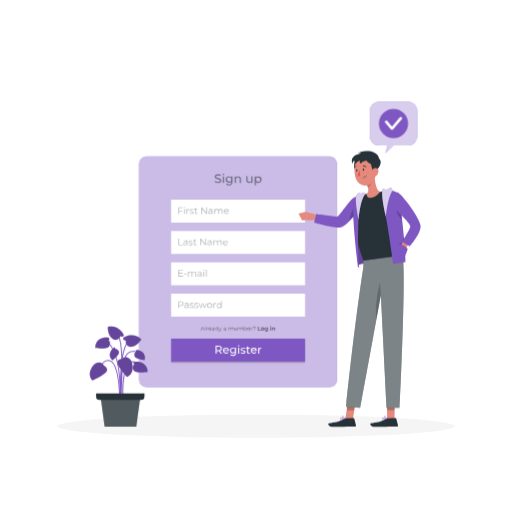
t = 0.00 s
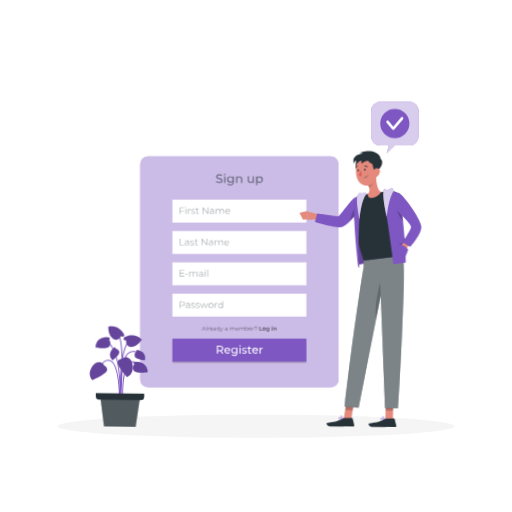
t = 0.26 s
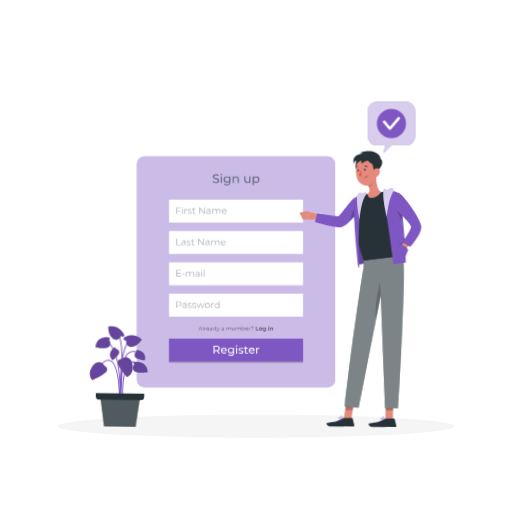
t = 0.49 s
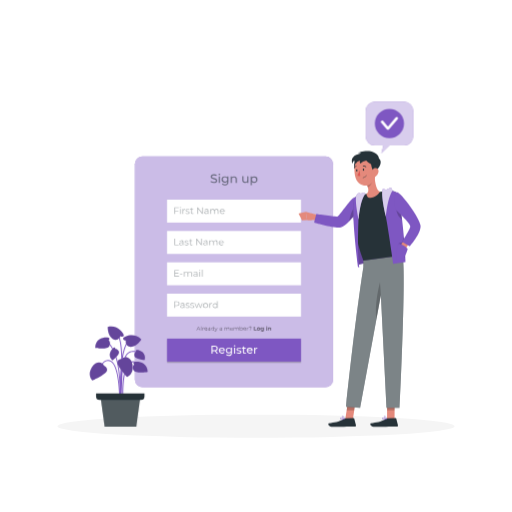
t = 0.75 s
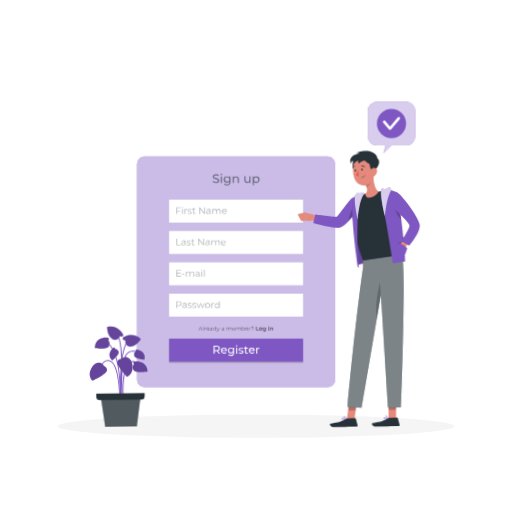
t = 1.01 s
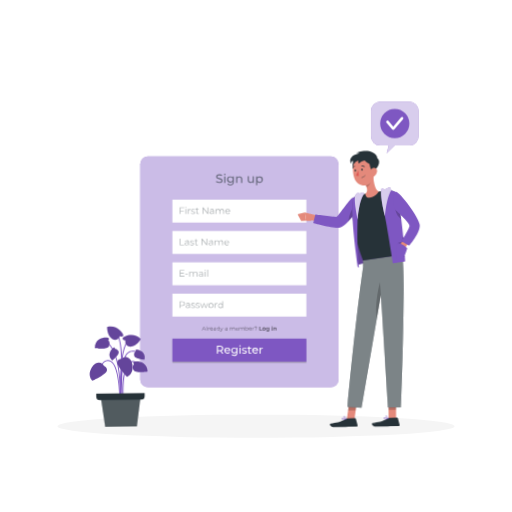
t = 1.24 s

The animated SVG that drew these frames (rendered in a browser with its animation timeline set to each time). Animation: 2 CSS @keyframes rules; one cycle of 1.50 s, repeats indefinitely.

<svg class="animated" id="freepik_stories-sign-up" xmlns="http://www.w3.org/2000/svg" viewBox="0 0 500 500" version="1.1" xmlns:xlink="http://www.w3.org/1999/xlink" xmlns:svgjs="http://svgjs.com/svgjs"><style>svg#freepik_stories-sign-up:not(.animated) .animable {opacity: 0;}svg#freepik_stories-sign-up.animated #freepik--Tab--inject-1 {animation: 1.5s Infinite  linear shake;animation-delay: 0s;}svg#freepik_stories-sign-up.animated #freepik--Plant--inject-1 {animation: 1.5s Infinite  linear wind;animation-delay: 0s;}svg#freepik_stories-sign-up.animated #freepik--speech-bubble--inject-1 {animation: 1.5s Infinite  linear shake;animation-delay: 0s;}svg#freepik_stories-sign-up.animated #freepik--Character--inject-1 {animation: 1.5s Infinite  linear wind;animation-delay: 0s;}            @keyframes shake {                10%, 90% {                    transform: translate3d(-1px, 0, 0);                  }                  20%, 80% {                    transform: translate3d(2px, 0, 0);                  }                  30%, 50%, 70% {                    transform: translate3d(-4px, 0, 0);                  }                  40%, 60% {                    transform: translate3d(4px, 0, 0);                  }            }                    @keyframes wind {                0% {                    transform: rotate( 0deg );                }                25% {                    transform: rotate( 1deg );                }                75% {                    transform: rotate( -1deg );                }            }        .animator-hidden { display: none; }</style><g id="freepik--background-complete--inject-1" class="animable animator-hidden" style="transform-origin: 250px 228.23px;"><rect y="382.4" width="500" height="0.25" style="fill: rgb(235, 235, 235); transform-origin: 250px 382.525px;" id="el3l8ku0sjng2" class="animable"></rect><rect x="416.78" y="398.49" width="33.12" height="0.25" style="fill: rgb(235, 235, 235); transform-origin: 433.34px 398.615px;" id="elizfh51y01l" class="animable"></rect><rect x="322.53" y="401.21" width="8.69" height="0.25" style="fill: rgb(235, 235, 235); transform-origin: 326.875px 401.335px;" id="el9sk243j4z6u" class="animable"></rect><rect x="396.59" y="389.21" width="19.19" height="0.25" style="fill: rgb(235, 235, 235); transform-origin: 406.185px 389.335px;" id="elxo2lcrlkvtj" class="animable"></rect><rect x="52.46" y="390.89" width="43.19" height="0.25" style="fill: rgb(235, 235, 235); transform-origin: 74.055px 391.015px;" id="elfat3abc02fi" class="animable"></rect><rect x="104.56" y="390.89" width="6.33" height="0.25" style="fill: rgb(235, 235, 235); transform-origin: 107.725px 391.015px;" id="el4j9pzfxkdy5" class="animable"></rect><rect x="131.47" y="395.11" width="93.68" height="0.25" style="fill: rgb(235, 235, 235); transform-origin: 178.31px 395.235px;" id="el04t4w11gk9mf" class="animable"></rect><path d="M237,337.8H43.91a5.71,5.71,0,0,1-5.7-5.71V60.66A5.71,5.71,0,0,1,43.91,55H237a5.71,5.71,0,0,1,5.71,5.71V332.09A5.71,5.71,0,0,1,237,337.8ZM43.91,55.2a5.46,5.46,0,0,0-5.45,5.46V332.09a5.46,5.46,0,0,0,5.45,5.46H237a5.47,5.47,0,0,0,5.46-5.46V60.66A5.47,5.47,0,0,0,237,55.2Z" style="fill: rgb(235, 235, 235); transform-origin: 140.46px 196.4px;" id="elq1u5dtm0ppf" class="animable"></path><path d="M453.31,337.8H260.21a5.72,5.72,0,0,1-5.71-5.71V60.66A5.72,5.72,0,0,1,260.21,55h193.1A5.71,5.71,0,0,1,459,60.66V332.09A5.71,5.71,0,0,1,453.31,337.8ZM260.21,55.2a5.47,5.47,0,0,0-5.46,5.46V332.09a5.47,5.47,0,0,0,5.46,5.46h193.1a5.47,5.47,0,0,0,5.46-5.46V60.66a5.47,5.47,0,0,0-5.46-5.46Z" style="fill: rgb(235, 235, 235); transform-origin: 356.75px 196.4px;" id="ela7ydmzmd29v" class="animable"></path><rect x="100.36" y="173.88" width="141.98" height="208.17" style="fill: rgb(240, 240, 240); transform-origin: 171.35px 277.965px;" id="el5bhya96n9tk" class="animable"></rect><rect x="105.37" y="180.43" width="131.95" height="38.45" style="fill: rgb(224, 224, 224); transform-origin: 171.345px 199.655px;" id="elsq1ptmf5d2e" class="animable"></rect><rect x="105.37" y="186.65" width="7.5" height="32.22" style="fill: rgb(235, 235, 235); transform-origin: 109.12px 202.76px;" id="el0adnk0aaj8la" class="animable"></rect><rect x="141.62" y="186.65" width="7.5" height="32.22" style="fill: rgb(235, 235, 235); transform-origin: 145.37px 202.76px;" id="elzgjmsvdl5c" class="animable"></rect><g id="elwrwbwpm2i9d"><rect x="185.55" y="186.25" width="7.5" height="32.22" style="fill: rgb(235, 235, 235); transform-origin: 189.3px 202.36px; transform: rotate(-9.78deg);" class="animable"></rect></g><rect x="114.66" y="190.9" width="7.5" height="27.98" style="fill: rgb(235, 235, 235); transform-origin: 118.41px 204.89px;" id="elrblrj48xx0b" class="animable"></rect><rect x="131.89" y="190.9" width="7.5" height="27.98" style="fill: rgb(235, 235, 235); transform-origin: 135.64px 204.89px;" id="eleebvx235ri" class="animable"></rect><rect x="175.38" y="190.9" width="7.5" height="27.98" style="fill: rgb(235, 235, 235); transform-origin: 179.13px 204.89px;" id="el3d5ofugkhtc" class="animable"></rect><g id="elbgrfdchj5q"><rect x="154.59" y="190.42" width="7.5" height="27.98" style="fill: rgb(235, 235, 235); transform-origin: 158.34px 204.41px; transform: rotate(-12.53deg);" class="animable"></rect></g><rect x="124.89" y="185.05" width="3.75" height="33.82" style="fill: rgb(235, 235, 235); transform-origin: 126.765px 201.96px;" id="elt7p67fe7w1" class="animable"></rect><rect x="169.47" y="185.05" width="3.75" height="33.82" style="fill: rgb(235, 235, 235); transform-origin: 171.345px 201.96px;" id="eldpwacccnay9" class="animable"></rect><g id="elo4ti6ks18k"><rect x="105.37" y="224.96" width="131.95" height="38.45" style="fill: rgb(224, 224, 224); transform-origin: 171.345px 244.185px; transform: rotate(180deg);" class="animable"></rect></g><g id="elhfyw9gozff7"><rect x="229.83" y="231.19" width="7.5" height="32.22" style="fill: rgb(235, 235, 235); transform-origin: 233.58px 247.3px; transform: rotate(180deg);" class="animable"></rect></g><g id="eljg3xfxsi0fj"><rect x="193.58" y="231.19" width="7.5" height="32.22" style="fill: rgb(235, 235, 235); transform-origin: 197.33px 247.3px; transform: rotate(180deg);" class="animable"></rect></g><g id="el650mua2fo7c"><rect x="149.65" y="230.79" width="7.5" height="32.22" style="fill: rgb(235, 235, 235); transform-origin: 153.4px 246.9px; transform: rotate(-170.22deg);" class="animable"></rect></g><g id="elua8fpw5y88"><rect x="220.54" y="235.43" width="7.5" height="27.98" style="fill: rgb(235, 235, 235); transform-origin: 224.29px 249.42px; transform: rotate(180deg);" class="animable"></rect></g><g id="elr8pkzaoj39i"><rect x="203.31" y="235.43" width="7.5" height="27.98" style="fill: rgb(235, 235, 235); transform-origin: 207.06px 249.42px; transform: rotate(180deg);" class="animable"></rect></g><g id="elq8ngrbui8r"><rect x="159.82" y="235.43" width="7.5" height="27.98" style="fill: rgb(235, 235, 235); transform-origin: 163.57px 249.42px; transform: rotate(180deg);" class="animable"></rect></g><g id="elqeqqofb4s2e"><rect x="180.61" y="234.95" width="7.5" height="27.98" style="fill: rgb(235, 235, 235); transform-origin: 184.36px 248.94px; transform: rotate(-167.47deg);" class="animable"></rect></g><g id="el9ks9mwvsse5"><rect x="214.06" y="229.59" width="3.75" height="33.82" style="fill: rgb(235, 235, 235); transform-origin: 215.935px 246.5px; transform: rotate(180deg);" class="animable"></rect></g><g id="el9r2l4878ov9"><rect x="169.47" y="229.59" width="3.75" height="33.82" style="fill: rgb(235, 235, 235); transform-origin: 171.345px 246.5px; transform: rotate(180deg);" class="animable"></rect></g><rect x="105.37" y="231.19" width="7.5" height="32.22" style="fill: rgb(235, 235, 235); transform-origin: 109.12px 247.3px;" id="elm1mnskro0ia" class="animable"></rect><rect x="114.66" y="235.43" width="7.5" height="27.98" style="fill: rgb(235, 235, 235); transform-origin: 118.41px 249.42px;" id="elb2bmcvtbnm" class="animable"></rect><rect x="131.89" y="235.43" width="7.5" height="27.98" style="fill: rgb(235, 235, 235); transform-origin: 135.64px 249.42px;" id="eld8dng2yuiv7" class="animable"></rect><rect x="124.89" y="229.59" width="3.75" height="33.82" style="fill: rgb(235, 235, 235); transform-origin: 126.765px 246.5px;" id="elddo54teiunr" class="animable"></rect><rect x="105.37" y="269.5" width="131.95" height="38.45" style="fill: rgb(224, 224, 224); transform-origin: 171.345px 288.725px;" id="el24wbtc7hazp" class="animable"></rect><rect x="181.11" y="275.72" width="7.5" height="32.22" style="fill: rgb(235, 235, 235); transform-origin: 184.86px 291.83px;" id="eljn8fr808uq" class="animable"></rect><g id="elrj76bikk2up"><rect x="225.04" y="275.32" width="7.5" height="32.22" style="fill: rgb(235, 235, 235); transform-origin: 228.79px 291.43px; transform: rotate(-9.78deg);" class="animable"></rect></g><rect x="154.15" y="279.97" width="7.5" height="27.98" style="fill: rgb(235, 235, 235); transform-origin: 157.9px 293.96px;" id="elpvjan21vgo" class="animable"></rect><rect x="171.38" y="279.97" width="7.5" height="27.98" style="fill: rgb(235, 235, 235); transform-origin: 175.13px 293.96px;" id="el98bq7rix4gj" class="animable"></rect><rect x="214.87" y="279.97" width="7.5" height="27.98" style="fill: rgb(235, 235, 235); transform-origin: 218.62px 293.96px;" id="elu2l9vzrk14f" class="animable"></rect><g id="el7pc448mlhui"><rect x="194.08" y="279.49" width="7.5" height="27.98" style="fill: rgb(235, 235, 235); transform-origin: 197.83px 293.48px; transform: rotate(-12.53deg);" class="animable"></rect></g><rect x="164.38" y="274.12" width="3.75" height="33.82" style="fill: rgb(235, 235, 235); transform-origin: 166.255px 291.03px;" id="elokqrprho7d" class="animable"></rect><rect x="208.96" y="274.12" width="3.75" height="33.82" style="fill: rgb(235, 235, 235); transform-origin: 210.835px 291.03px;" id="elsuhe1ojg4i" class="animable"></rect><g id="elssw4e3px998"><rect x="138.81" y="275.32" width="7.5" height="32.22" style="fill: rgb(235, 235, 235); transform-origin: 142.56px 291.43px; transform: rotate(-9.78deg);" class="animable"></rect></g><rect x="128.63" y="279.97" width="7.5" height="27.98" style="fill: rgb(235, 235, 235); transform-origin: 132.38px 293.96px;" id="elz119ooe89l" class="animable"></rect><g id="elx9orsbksidm"><rect x="107.84" y="279.49" width="7.5" height="27.98" style="fill: rgb(235, 235, 235); transform-origin: 111.59px 293.48px; transform: rotate(-12.53deg);" class="animable"></rect></g><rect x="122.73" y="274.12" width="3.75" height="33.82" style="fill: rgb(235, 235, 235); transform-origin: 124.605px 291.03px;" id="el27vuq4jkuii" class="animable"></rect><g id="elvnjhaumuz18"><rect x="75.86" y="173.88" width="24.5" height="208.71" style="fill: rgb(224, 224, 224); transform-origin: 88.11px 278.235px; transform: rotate(180deg);" class="animable"></rect></g><path d="M325.44,377.14H304.63L315.57,288a7.94,7.94,0,0,1,7.67-6.83H414l-13.31,95.93Z" style="fill: rgb(245, 245, 245); transform-origin: 359.315px 329.155px;" id="el1i1k6b0mypvi" class="animable"></path><path d="M391.44,377.14h20.81L423.2,288a5.92,5.92,0,0,0-6-6.83h-7.15a8,8,0,0,0-7.67,6.83Z" style="fill: rgb(240, 240, 240); transform-origin: 407.355px 329.154px;" id="el4miiyhkgw5q" class="animable"></path><path d="M383.78,377l3.77-43.1a4.1,4.1,0,0,1,3.57-3.72l1.55-.2a5.49,5.49,0,0,0,4.79-5l.69-7.86a5.51,5.51,0,0,0-5.49-6h34.78a5.51,5.51,0,0,1,5.49,6l-.69,7.86a5.49,5.49,0,0,1-4.79,5l-1.55.2a4.11,4.11,0,0,0-3.57,3.72L418.56,377a6.09,6.09,0,0,1-6.06,5.55H377.72A6.09,6.09,0,0,0,383.78,377Z" style="fill: rgb(230, 230, 230); transform-origin: 405.336px 346.835px;" id="el5di9gqfnsvs" class="animable"></path><path d="M288.06,323.15a13.1,13.1,0,0,0-13.05-12h30.28a13.1,13.1,0,0,1,13,12l3,34.16H291.05Z" style="fill: rgb(230, 230, 230); transform-origin: 298.15px 334.23px;" id="el223eighheym" class="animable"></path><path d="M261.56,311.19H275a13.1,13.1,0,0,1,13.05,12l3,34.16h72.12l3-34.16a13.09,13.09,0,0,1,13-12h13.45a5.51,5.51,0,0,1,5.49,6l-.69,7.86a5.49,5.49,0,0,1-4.79,5l-1.55.2a4.1,4.1,0,0,0-3.57,3.72L383.78,377a6.09,6.09,0,0,1-6.06,5.55H276.5a6.09,6.09,0,0,1-6.06-5.55l-3.77-43.1a4.12,4.12,0,0,0-3.57-3.72l-1.55-.2a5.51,5.51,0,0,1-4.8-5l-.68-7.86A5.51,5.51,0,0,1,261.56,311.19Z" style="fill: rgb(240, 240, 240); transform-origin: 327.093px 346.87px;" id="elx71761cb47" class="animable"></path><path d="M102.16,163.48s-1.11-7.31,4.22-12,4.86-7.47,3.33-7.83-2.92,4.32-5.26,5.61c0,0-.08-6.68,2.3-9.13s3.63-8.8,1.36-8.91-2.49,3.76-3,6.51-3,6.61-3,6.61-.49-6-2-8.43,2.56-8.08,1-10.53-4.39,2.22-4.16,7.49,3.75,10.89,2.93,16.39c0,0-1.55-3.87-2.94-4.22s-2.8-2.9-3.73-3.85-2.11,2.33,0,5.37,7.49,11.19,6.67,17.77Z" style="fill: rgb(230, 230, 230); transform-origin: 101.383px 144.52px;" id="elomm6upfl72" class="animable"></path><path d="M105.34,160.15l1.75,10.95a5.57,5.57,0,0,1-5.5,6.44H99.73a5.57,5.57,0,0,1-5.5-6.44L96,160.15Z" style="fill: rgb(230, 230, 230); transform-origin: 100.66px 168.845px;" id="elfun4yqlatet" class="animable"></path><g id="elzwa3dzmxwq"><rect x="210.06" y="152.04" width="5.43" height="23.35" style="fill: rgb(235, 235, 235); transform-origin: 212.775px 163.715px; transform: rotate(180deg);" class="animable"></rect></g><g id="elqc5wlkwvw3d"><rect x="183.79" y="152.04" width="5.43" height="23.35" style="fill: rgb(235, 235, 235); transform-origin: 186.505px 163.715px; transform: rotate(180deg);" class="animable"></rect></g><g id="elrpe0m2nt9d"><rect x="151.95" y="151.75" width="5.43" height="23.35" style="fill: rgb(235, 235, 235); transform-origin: 154.665px 163.425px; transform: rotate(-170.22deg);" class="animable"></rect></g><g id="elwcx0b77nnb"><rect x="203.33" y="155.12" width="5.43" height="20.27" style="fill: rgb(235, 235, 235); transform-origin: 206.045px 165.255px; transform: rotate(180deg);" class="animable"></rect></g><g id="elcu7f43hc1yl"><rect x="190.84" y="155.12" width="5.43" height="20.27" style="fill: rgb(235, 235, 235); transform-origin: 193.555px 165.255px; transform: rotate(180deg);" class="animable"></rect></g><g id="el2y1zcto2juk"><rect x="159.33" y="155.12" width="5.43" height="20.27" style="fill: rgb(235, 235, 235); transform-origin: 162.045px 165.255px; transform: rotate(180deg);" class="animable"></rect></g><g id="elb9hz5kew2z8"><rect x="174.39" y="154.77" width="5.43" height="20.27" style="fill: rgb(235, 235, 235); transform-origin: 177.105px 164.905px; transform: rotate(-167.47deg);" class="animable"></rect></g><g id="elaqb6orrwfj"><rect x="198.63" y="150.88" width="2.72" height="24.51" style="fill: rgb(235, 235, 235); transform-origin: 199.99px 163.135px; transform: rotate(180deg);" class="animable"></rect></g><g id="eln1ye4a8nw1c"><rect x="166.32" y="150.88" width="2.72" height="24.51" style="fill: rgb(235, 235, 235); transform-origin: 167.68px 163.135px; transform: rotate(180deg);" class="animable"></rect></g><rect x="120.48" y="156.86" width="26.47" height="18.27" style="fill: rgb(235, 235, 235); transform-origin: 133.715px 165.995px;" id="el5rml90df22l" class="animable"></rect><rect x="215.56" y="164.34" width="22.17" height="13.64" style="fill: rgb(235, 235, 235); transform-origin: 226.645px 171.16px;" id="elridbb4gkgqi" class="animable"></rect><rect x="221.46" y="152.35" width="11.09" height="13.64" style="fill: rgb(235, 235, 235); transform-origin: 227.005px 159.17px;" id="elrnkc2xhvr7f" class="animable"></rect><rect x="391.44" y="134.3" width="26.37" height="109.88" style="fill: rgb(224, 224, 224); transform-origin: 404.625px 189.24px;" id="elmj4pdsxd4x" class="animable"></rect><g id="elncs5jowgu88"><rect x="316.37" y="134.3" width="98.62" height="110.17" style="fill: rgb(224, 224, 224); transform-origin: 365.68px 189.385px; transform: rotate(180deg);" class="animable"></rect></g><g id="el9gywgixr5pb"><rect x="313.19" y="134.3" width="102.32" height="110.17" style="fill: rgb(240, 240, 240); transform-origin: 364.35px 189.385px; transform: rotate(180deg);" class="animable"></rect></g><g id="el8jdj9qk1qqi"><rect x="317.56" y="137.82" width="93.74" height="101.6" style="fill: rgb(255, 255, 255); transform-origin: 364.43px 188.62px; transform: rotate(180deg);" class="animable"></rect></g><g id="el271z8t6q4w8"><rect x="317.56" y="137.82" width="1.74" height="101.6" style="fill: rgb(224, 224, 224); transform-origin: 318.43px 188.62px; transform: rotate(180deg);" class="animable"></rect></g><g id="elqa0t4vva3"><rect x="363.9" y="165.98" width="2.74" height="92.54" style="fill: rgb(224, 224, 224); transform-origin: 365.27px 212.25px; transform: rotate(-90deg);" class="animable"></rect></g><g id="eljsdi56w43o9"><rect x="317.56" y="206.28" width="95.21" height="4.6" style="fill: rgb(240, 240, 240); transform-origin: 365.165px 208.58px; transform: rotate(180deg);" class="animable"></rect></g></g><g id="freepik--Shadow--inject-1" class="animable" style="transform-origin: 250px 416.24px;"><ellipse id="freepik--path--inject-1" cx="250" cy="416.24" rx="193.89" ry="11.32" style="fill: rgb(245, 245, 245); transform-origin: 250px 416.24px;" class="animable"></ellipse></g><g id="freepik--Tab--inject-1" class="animable" style="transform-origin: 232.495px 265.47px;"><rect x="135.72" y="152.82" width="193.55" height="225.3" rx="7.32" style="fill: rgb(126, 87, 194); transform-origin: 232.495px 265.47px;" id="elkm9tbvhv3ah" class="animable"></rect><g id="elw2ox8pp0rxf"><rect x="135.72" y="152.82" width="193.55" height="225.3" rx="7.32" style="fill: rgb(255, 255, 255); isolation: isolate; opacity: 0.6; transform-origin: 232.495px 265.47px;" class="animable"></rect></g><rect x="167.08" y="256.15" width="130.84" height="22.4" style="fill: rgb(255, 255, 255); transform-origin: 232.5px 267.35px;" id="el6qloadgzwwo" class="animable"></rect><g id="elo1kowsp7bd"><g style="opacity: 0.4; transform-origin: 188.025px 266.738px;" class="animable"><path d="M178.78,269.53v.59h-4.54V263.7h4.4v.58h-3.72v2.29h3.32v.57h-3.32v2.39Z" style="fill: rgb(38, 50, 56); transform-origin: 176.51px 266.91px;" id="elxzfr0vtr7io" class="animable"></path><path d="M179.69,267.35h2.41v.56h-2.41Z" style="fill: rgb(38, 50, 56); transform-origin: 180.895px 267.63px;" id="elvpud7lkoi2" class="animable"></path><path d="M191.51,267.32v2.8h-.65v-2.74c0-1-.51-1.54-1.38-1.54a1.55,1.55,0,0,0-1.61,1.74v2.54h-.66v-2.74c0-1-.51-1.54-1.39-1.54a1.55,1.55,0,0,0-1.61,1.74v2.54h-.66v-4.83h.63v.88a2,2,0,0,1,1.77-.92,1.72,1.72,0,0,1,1.71,1,2.12,2.12,0,0,1,1.91-1A1.82,1.82,0,0,1,191.51,267.32Z" style="fill: rgb(38, 50, 56); transform-origin: 187.539px 267.682px;" id="elbhapdo27ez5" class="animable"></path><path d="M196.93,267.12v3h-.63v-.76a1.8,1.8,0,0,1-1.66.8c-1.09,0-1.76-.57-1.76-1.4s.48-1.37,1.86-1.37h1.53v-.29c0-.83-.46-1.28-1.36-1.28a2.48,2.48,0,0,0-1.61.57l-.29-.48a3,3,0,0,1,2-.66A1.72,1.72,0,0,1,196.93,267.12Zm-.66,1.55v-.79h-1.51c-.93,0-1.24.36-1.24.86s.45.91,1.22.91A1.53,1.53,0,0,0,196.27,268.67Z" style="fill: rgb(38, 50, 56); transform-origin: 194.909px 267.702px;" id="elb9nrc8bweqq" class="animable"></path><path d="M198.55,263.77a.47.47,0,0,1,.48-.46.46.46,0,0,1,.47.45.47.47,0,0,1-.47.48A.47.47,0,0,1,198.55,263.77Zm.15,1.52h.65v4.83h-.65Z" style="fill: rgb(38, 50, 56); transform-origin: 199.025px 266.715px;" id="elh0vdjnjr4nc" class="animable"></path><path d="M201.16,263.31h.65v6.81h-.65Z" style="fill: rgb(38, 50, 56); transform-origin: 201.485px 266.715px;" id="elbzk7q0jwu0u" class="animable"></path></g></g><rect x="167.08" y="286.75" width="130.84" height="22.4" style="fill: rgb(255, 255, 255); transform-origin: 232.5px 297.95px;" id="el7h1gomehiqs" class="animable"></rect><g id="elsc4xamvn5a8"><g style="opacity: 0.4; transform-origin: 195.355px 297.426px;" class="animable"><path d="M179.26,296.53c0,1.37-1,2.2-2.62,2.2h-1.72v2h-.68v-6.42h2.4C178.27,294.33,179.26,295.16,179.26,296.53Zm-.68,0c0-1-.67-1.61-2-1.61h-1.7v3.21h1.7C177.91,298.13,178.58,297.54,178.58,296.53Z" style="fill: rgb(38, 50, 56); transform-origin: 176.75px 297.52px;" id="elh181vcig4i4" class="animable"></path><path d="M184.19,297.76v3h-.63V300a1.8,1.8,0,0,1-1.66.8c-1.09,0-1.76-.57-1.76-1.41S180.62,298,182,298h1.53v-.3c0-.82-.47-1.27-1.37-1.27a2.44,2.44,0,0,0-1.6.57l-.3-.49a3.08,3.08,0,0,1,2-.65A1.72,1.72,0,0,1,184.19,297.76Zm-.65,1.54v-.79H182c-.93,0-1.23.37-1.23.87s.44.9,1.22.9A1.54,1.54,0,0,0,183.54,299.3Z" style="fill: rgb(38, 50, 56); transform-origin: 182.171px 298.326px;" id="elhnswxjq7zdq" class="animable"></path><path d="M185.29,300.2l.29-.51a3,3,0,0,0,1.72.54c.91,0,1.29-.31,1.29-.79,0-1.26-3.13-.27-3.13-2.17,0-.79.68-1.38,1.91-1.38a3.36,3.36,0,0,1,1.71.45l-.29.52a2.48,2.48,0,0,0-1.42-.41c-.87,0-1.26.34-1.26.8,0,1.3,3.13.32,3.13,2.17,0,.84-.73,1.38-2,1.38A3.2,3.2,0,0,1,185.29,300.2Z" style="fill: rgb(38, 50, 56); transform-origin: 187.265px 298.345px;" id="elp0udxikq6a" class="animable"></path><path d="M189.77,300.2l.3-.51a2.9,2.9,0,0,0,1.71.54c.92,0,1.29-.31,1.29-.79,0-1.26-3.12-.27-3.12-2.17,0-.79.68-1.38,1.9-1.38a3.31,3.31,0,0,1,1.71.45l-.28.52a2.53,2.53,0,0,0-1.43-.41c-.87,0-1.25.34-1.25.8,0,1.3,3.13.32,3.13,2.17,0,.84-.74,1.38-2,1.38A3.25,3.25,0,0,1,189.77,300.2Z" style="fill: rgb(38, 50, 56); transform-origin: 191.75px 298.345px;" id="elxhvdvtjlqmo" class="animable"></path><path d="M201.91,295.93l-1.82,4.82h-.61L198,296.8l-1.52,3.95h-.61L194,295.93h.62l1.52,4.1,1.55-4.1h.56l1.54,4.1,1.53-4.1Z" style="fill: rgb(38, 50, 56); transform-origin: 197.955px 298.34px;" id="elne1e0ymy609" class="animable"></path><path d="M202.27,298.34a2.46,2.46,0,1,1,2.46,2.46A2.38,2.38,0,0,1,202.27,298.34Zm4.25,0a1.8,1.8,0,1,0-1.79,1.88A1.76,1.76,0,0,0,206.52,298.34Z" style="fill: rgb(38, 50, 56); transform-origin: 204.729px 298.341px;" id="el2byhskffztl" class="animable"></path><path d="M210.94,295.89v.63h-.16a1.56,1.56,0,0,0-1.62,1.77v2.46h-.65v-4.82h.62v.94A1.83,1.83,0,0,1,210.94,295.89Z" style="fill: rgb(38, 50, 56); transform-origin: 209.725px 298.315px;" id="el0hwzqavy96vj" class="animable"></path><path d="M216.47,294v6.8h-.62v-.95a2.1,2.1,0,0,1-1.86,1,2.46,2.46,0,0,1,0-4.91,2.09,2.09,0,0,1,1.83,1V294Zm-.64,4.39a1.8,1.8,0,1,0-1.79,1.88A1.76,1.76,0,0,0,215.83,298.34Z" style="fill: rgb(38, 50, 56); transform-origin: 214.078px 297.426px;" id="elbt073cx03yc" class="animable"></path></g></g><g id="el0mfxgxsfp0hb"><rect x="167.08" y="332" width="130.84" height="22.4" style="opacity: 0.2; transform-origin: 232.5px 343.2px;" class="animable"></rect></g><g id="elcl5l78e94f"><g style="opacity: 0.5; transform-origin: 232.319px 321.137px;" class="animable"><path d="M198.9,321.71h-2.14l-.46,1h-.42l1.75-3.83h.4l1.75,3.83h-.42Zm-.15-.33-.92-2.06-.92,2.06Z" id="elfix614qgwpv" class="animable" style="transform-origin: 197.83px 320.795px;"></path><path d="M200.34,318.67h.39v4.06h-.39Z" id="elxglh5vrjsga" class="animable" style="transform-origin: 200.535px 320.7px;"></path><path d="M203.27,319.83v.38h-.1a.93.93,0,0,0-1,1.06v1.47h-.39v-2.88h.38v.56A1.08,1.08,0,0,1,203.27,319.83Z" id="el9xc7oq6eneg" class="animable" style="transform-origin: 202.525px 321.28px;"></path><path d="M206.45,321.41H204a1.06,1.06,0,0,0,1.13,1,1.16,1.16,0,0,0,.89-.37l.21.25a1.52,1.52,0,0,1-2.62-1,1.39,1.39,0,0,1,1.41-1.46,1.37,1.37,0,0,1,1.4,1.46S206.45,321.37,206.45,321.41Zm-2.41-.29h2a1,1,0,0,0-2,0Z" id="elb10hi6a776v" class="animable" style="transform-origin: 205.029px 321.296px;"></path><path d="M209.34,321v1.78H209v-.45a1.06,1.06,0,0,1-1,.48c-.65,0-1-.34-1-.84s.28-.82,1.11-.82H209v-.17c0-.49-.28-.76-.82-.76a1.48,1.48,0,0,0-1,.34l-.17-.29a1.79,1.79,0,0,1,1.17-.39A1,1,0,0,1,209.34,321Zm-.38.92v-.48h-.91c-.56,0-.74.22-.74.52s.27.54.73.54A.94.94,0,0,0,209,321.87Z" id="el6x27az8le66" class="animable" style="transform-origin: 208.175px 321.341px;"></path><path d="M213,318.67v4.06h-.37v-.57a1.23,1.23,0,0,1-1.11.6,1.47,1.47,0,0,1,0-2.93,1.28,1.28,0,0,1,1.1.57v-1.73Zm-.38,2.62a1.07,1.07,0,1,0-1.07,1.12A1.05,1.05,0,0,0,212.66,321.29Z" id="el4ihxloysqxd" class="animable" style="transform-origin: 211.586px 320.716px;"></path><path d="M216.55,319.85l-1.44,3.23c-.24.56-.55.74-1,.74a1,1,0,0,1-.7-.26l.18-.29a.75.75,0,0,0,.53.22c.26,0,.43-.12.6-.49l.12-.27-1.29-2.88H214l1.09,2.45,1.08-2.45Z" id="elc6sxv8y5uh" class="animable" style="transform-origin: 214.98px 321.835px;"></path><path d="M220.71,321v1.78h-.37v-.45a1.06,1.06,0,0,1-1,.48c-.65,0-1-.34-1-.84s.28-.82,1.11-.82h.91v-.17c0-.49-.27-.76-.81-.76a1.48,1.48,0,0,0-1,.34l-.18-.29a1.82,1.82,0,0,1,1.18-.39A1,1,0,0,1,220.71,321Zm-.39.92v-.48h-.9c-.56,0-.74.22-.74.52s.27.54.73.54A.92.92,0,0,0,220.32,321.87Z" id="elhx0z9fxlstj" class="animable" style="transform-origin: 219.53px 321.341px;"></path><path d="M228,321.06v1.67h-.38V321.1c0-.61-.31-.92-.83-.92a.93.93,0,0,0-1,1v1.51h-.38V321.1c0-.61-.31-.92-.84-.92a.93.93,0,0,0-1,1v1.51h-.39v-2.88h.37v.53a1.16,1.16,0,0,1,1.06-.55,1,1,0,0,1,1,.61,1.25,1.25,0,0,1,1.14-.61A1.08,1.08,0,0,1,228,321.06Z" id="el4n7d0injncr" class="animable" style="transform-origin: 225.6px 321.252px;"></path><path d="M231.54,321.41h-2.41a1.08,1.08,0,0,0,1.14,1,1.13,1.13,0,0,0,.88-.37l.22.25a1.45,1.45,0,0,1-1.11.47,1.42,1.42,0,0,1-1.51-1.47,1.4,1.4,0,1,1,2.8,0S231.54,321.37,231.54,321.41Zm-2.41-.29h2.05a1,1,0,0,0-2.05,0Z" id="el1f1yhrs27g" class="animable" style="transform-origin: 230.15px 321.326px;"></path><path d="M237.1,321.06v1.67h-.39V321.1c0-.61-.3-.92-.82-.92a.92.92,0,0,0-1,1v1.51h-.39V321.1c0-.61-.3-.92-.83-.92a.92.92,0,0,0-1,1v1.51h-.39v-2.88h.37v.53a1.15,1.15,0,0,1,1.06-.55,1,1,0,0,1,1,.61,1.25,1.25,0,0,1,1.14-.61A1.08,1.08,0,0,1,237.1,321.06Z" id="elhgml5fcakki" class="animable" style="transform-origin: 234.7px 321.252px;"></path><path d="M241.08,321.29a1.4,1.4,0,0,1-1.43,1.47,1.23,1.23,0,0,1-1.11-.6v.57h-.38v-4.06h.39v1.73a1.27,1.27,0,0,1,1.1-.57A1.39,1.39,0,0,1,241.08,321.29Zm-.39,0a1.07,1.07,0,1,0-1.07,1.12A1.05,1.05,0,0,0,240.69,321.29Z" id="elpuasspipdsm" class="animable" style="transform-origin: 239.621px 320.716px;"></path><path d="M244.39,321.41H242a1.06,1.06,0,0,0,1.13,1A1.13,1.13,0,0,0,244,322l.22.25a1.52,1.52,0,0,1-2.62-1,1.39,1.39,0,0,1,1.41-1.46,1.36,1.36,0,0,1,1.39,1.46Zm-2.41-.29h2a1,1,0,0,0-2,0Z" id="elv1ix4xnaykq" class="animable" style="transform-origin: 243.001px 321.256px;"></path><path d="M246.64,319.83v.38h-.09a.93.93,0,0,0-1,1.06v1.47h-.39v-2.88h.37v.56A1.09,1.09,0,0,1,246.64,319.83Z" id="elnkm9xbtobvr" class="animable" style="transform-origin: 245.9px 321.281px;"></path><path d="M249.16,319.88c0-.4-.32-.67-.88-.67a1.3,1.3,0,0,0-1.05.44l-.29-.22a1.7,1.7,0,0,1,1.37-.57c.77,0,1.26.37,1.26,1,0,.93-1,1-1,1.76h-.41C248.16,320.68,249.16,320.59,249.16,319.88Zm-1.08,2.59a.29.29,0,0,1,.57,0,.29.29,0,1,1-.57,0Z" id="el7ufipsocc96" class="animable" style="transform-origin: 248.255px 320.835px;"></path><path d="M251.87,318.9h.89V322h1.92v.72h-2.81Z" id="el4veebrhleae" class="animable" style="transform-origin: 253.275px 320.81px;"></path><path d="M254.88,321.26a1.62,1.62,0,1,1,1.62,1.52A1.52,1.52,0,0,1,254.88,321.26Zm2.37,0a.75.75,0,1,0-.75.81A.74.74,0,0,0,257.25,321.26Z" id="elwd6z6q9zpzl" class="animable" style="transform-origin: 256.497px 321.162px;"></path><path d="M261.73,319.78v2.46a1.44,1.44,0,0,1-1.65,1.6,2.44,2.44,0,0,1-1.45-.41l.34-.61a1.77,1.77,0,0,0,1,.33c.6,0,.87-.27.87-.8v-.13a1.21,1.21,0,0,1-.93.37,1.43,1.43,0,1,1,0-2.85,1.18,1.18,0,0,1,1,.42v-.38Zm-.84,1.39a.71.71,0,0,0-.77-.73.73.73,0,1,0,0,1.45A.71.71,0,0,0,260.89,321.17Z" id="eljzrorjripo" class="animable" style="transform-origin: 260.051px 321.796px;"></path><path d="M264,318.9a.49.49,0,0,1,.53-.48.48.48,0,0,1,.53.46.53.53,0,0,1-1.06,0Zm.1.88h.85v3h-.85Z" id="elntqq4y7t4w" class="animable" style="transform-origin: 264.53px 320.599px;"></path><path d="M268.74,321v1.69h-.85v-1.55c0-.48-.22-.7-.6-.7s-.71.25-.71.79v1.46h-.85v-3h.82v.35a1.29,1.29,0,0,1,1-.39A1.15,1.15,0,0,1,268.74,321Z" id="el0sucl61pfu4" class="animable" style="transform-origin: 267.244px 321.169px;"></path></g></g><rect x="167.08" y="330.63" width="130.84" height="22.4" style="fill: rgb(126, 87, 194); transform-origin: 232.5px 341.83px;" id="elzlmbn7adode" class="animable"></rect><path d="M215.6,345.31,214,343l-.48,0h-1.9v2.33h-1.1v-7.67h3c2,0,3.19,1,3.19,2.68a2.42,2.42,0,0,1-1.68,2.42l1.82,2.57Zm0-5c0-1.1-.73-1.72-2.14-1.72h-1.86v3.45h1.86C214.84,342.05,215.57,341.41,215.57,340.32Z" style="fill: rgb(255, 255, 255); transform-origin: 213.685px 341.495px;" id="elqeduuure7zl" class="animable"></path><path d="M223.52,342.76h-4.71a2,2,0,0,0,2.1,1.7,2.18,2.18,0,0,0,1.68-.7l.58.68a3.17,3.17,0,0,1-5.42-2,2.85,2.85,0,0,1,2.92-3,2.8,2.8,0,0,1,2.87,3C223.54,342.53,223.53,342.66,223.52,342.76Zm-4.71-.76h3.72a1.87,1.87,0,0,0-3.72,0Z" style="fill: rgb(255, 255, 255); transform-origin: 220.647px 342.412px;" id="elo1u177dh4p" class="animable"></path><path d="M230.56,339.51v5c0,2.05-1.05,3-3,3a4.3,4.3,0,0,1-2.77-.86l.5-.81a3.57,3.57,0,0,0,2.24.75c1.37,0,2-.63,2-1.95v-.46a2.63,2.63,0,0,1-2.09.9,2.81,2.81,0,1,1,0-5.62,2.64,2.64,0,0,1,2.15,1v-.9Zm-1,2.75a2,2,0,1,0-2,1.89A1.86,1.86,0,0,0,229.53,342.26Z" style="fill: rgb(255, 255, 255); transform-origin: 227.595px 343.486px;" id="elbdkgbso3l6e" class="animable"></path><path d="M232.38,337.71a.7.7,0,0,1,.71-.69.69.69,0,1,1,0,1.37A.69.69,0,0,1,232.38,337.71Zm.19,1.8h1.05v5.8h-1.05Z" style="fill: rgb(255, 255, 255); transform-origin: 233.121px 341.162px;" id="elr94tsoy87q8" class="animable"></path><path d="M234.89,344.7l.44-.83a3.72,3.72,0,0,0,2,.6c1,0,1.38-.3,1.38-.79,0-1.3-3.67-.17-3.67-2.49,0-1,.93-1.74,2.42-1.74a4.2,4.2,0,0,1,2.11.53l-.45.83a3,3,0,0,0-1.67-.46c-.92,0-1.37.34-1.37.8,0,1.37,3.68.25,3.68,2.51,0,1-1,1.72-2.51,1.72A4.22,4.22,0,0,1,234.89,344.7Z" style="fill: rgb(255, 255, 255); transform-origin: 237.325px 342.415px;" id="elgpzbppk186h" class="animable"></path><path d="M244.38,345a2,2,0,0,1-1.27.41,1.66,1.66,0,0,1-1.84-1.82v-3.19h-1v-.86h1v-1.27h1v1.27H244v.86h-1.67v3.15a.85.85,0,0,0,.91,1,1.34,1.34,0,0,0,.82-.27Z" style="fill: rgb(255, 255, 255); transform-origin: 242.325px 341.845px;" id="el9eusb0wlrwu" class="animable"></path><path d="M250.68,342.76H246a2,2,0,0,0,2.11,1.7,2.15,2.15,0,0,0,1.67-.7l.58.68a3.16,3.16,0,0,1-5.41-2,2.85,2.85,0,0,1,2.92-3,2.81,2.81,0,0,1,2.87,3A1.82,1.82,0,0,1,250.68,342.76ZM246,342h3.73a1.88,1.88,0,0,0-3.73,0Z" style="fill: rgb(255, 255, 255); transform-origin: 247.846px 342.414px;" id="elyy3hcspjzq" class="animable"></path><path d="M255.29,339.45v1h-.24a1.73,1.73,0,0,0-1.83,2v2.89h-1.05v-5.8h1v1A2.2,2.2,0,0,1,255.29,339.45Z" style="fill: rgb(255, 255, 255); transform-origin: 253.73px 342.39px;" id="elkroxk0rqco" class="animable"></path><g id="el3m6tshmr21d"><g style="opacity: 0.6; transform-origin: 232.487px 175.231px;" class="animable"><path d="M209.59,177.61l.45-.94a4.28,4.28,0,0,0,2.77,1c1.45,0,2.07-.56,2.07-1.29,0-2-5.08-.76-5.08-3.87,0-1.3,1-2.4,3.21-2.4a5,5,0,0,1,2.7.74l-.4,1a4.31,4.31,0,0,0-2.3-.68c-1.43,0-2,.6-2,1.33,0,2,5.09.76,5.09,3.85,0,1.28-1,2.38-3.25,2.38A5,5,0,0,1,209.59,177.61Z" style="fill: rgb(38, 50, 56); transform-origin: 212.845px 174.42px;" id="elcqsolkmyspa" class="animable"></path><path d="M217.44,170.24a.76.76,0,0,1,.78-.75.75.75,0,0,1,.78.73.78.78,0,0,1-1.56,0Zm.2,2h1.16v6.36h-1.16Z" style="fill: rgb(38, 50, 56); transform-origin: 218.22px 174.045px;" id="elh8h8ezj0h9d" class="animable"></path><path d="M227.07,172.21v5.49c0,2.25-1.14,3.27-3.29,3.27a4.74,4.74,0,0,1-3-.95l.55-.89a3.85,3.85,0,0,0,2.45.83c1.5,0,2.18-.7,2.18-2.14v-.5a2.9,2.9,0,0,1-2.29,1,3.08,3.08,0,1,1,0-6.15,2.91,2.91,0,0,1,2.35,1v-1Zm-1.12,3a2.19,2.19,0,1,0-2.19,2.08A2.06,2.06,0,0,0,226,175.22Z" style="fill: rgb(38, 50, 56); transform-origin: 223.742px 176.569px;" id="elxh74msmq1wi" class="animable"></path><path d="M235.31,174.91v3.66h-1.16V175c0-1.25-.62-1.86-1.71-1.86a1.89,1.89,0,0,0-2,2.11v3.28h-1.15v-6.36h1.11v1a2.7,2.7,0,0,1,2.29-1A2.47,2.47,0,0,1,235.31,174.91Z" style="fill: rgb(38, 50, 56); transform-origin: 232.308px 175.367px;" id="elwwun89jpaao" class="animable"></path><path d="M246.6,172.21v6.36h-1.09v-1a2.59,2.59,0,0,1-2.16,1,2.5,2.5,0,0,1-2.74-2.77v-3.66h1.15v3.53c0,1.24.63,1.87,1.72,1.87a1.88,1.88,0,0,0,2-2.11v-3.29Z" style="fill: rgb(38, 50, 56); transform-origin: 243.597px 175.362px;" id="elyz1o6izgieq" class="animable"></path><path d="M255.38,175.39a3.09,3.09,0,0,1-3.21,3.25,2.73,2.73,0,0,1-2.22-1v3.28H248.8v-8.68h1.1v1a2.71,2.71,0,0,1,2.27-1.07A3.08,3.08,0,0,1,255.38,175.39Zm-1.16,0a2.14,2.14,0,1,0-2.15,2.24A2.11,2.11,0,0,0,254.22,175.39Z" style="fill: rgb(38, 50, 56); transform-origin: 252.092px 176.544px;" id="elbnrnmy2upxb" class="animable"></path></g></g><rect x="167.08" y="225.54" width="130.84" height="22.4" style="fill: rgb(255, 255, 255); transform-origin: 232.5px 236.74px;" id="elbpwkpdjqlmd" class="animable"></rect><g id="el0mbmmumuair8"><g style="opacity: 0.4; transform-origin: 198.327px 236.345px;" class="animable"><path d="M174.24,233.09h.68v5.83h3.59v.59h-4.27Z" style="fill: rgb(38, 50, 56); transform-origin: 176.375px 236.3px;" id="eltpu6x0gk2da" class="animable"></path><path d="M183.16,236.52v3h-.62v-.75a1.84,1.84,0,0,1-1.66.8c-1.09,0-1.76-.57-1.76-1.41s.47-1.36,1.86-1.36h1.53v-.29c0-.83-.47-1.28-1.37-1.28a2.44,2.44,0,0,0-1.6.57l-.3-.49a3.11,3.11,0,0,1,2-.65A1.72,1.72,0,0,1,183.16,236.52Zm-.65,1.54v-.79H181c-.94,0-1.24.37-1.24.87s.45.9,1.22.9A1.54,1.54,0,0,0,182.51,238.06Z" style="fill: rgb(38, 50, 56); transform-origin: 181.143px 237.111px;" id="elbubp9uvnj1f" class="animable"></path><path d="M184.26,239l.29-.51a3,3,0,0,0,1.72.54c.92,0,1.29-.31,1.29-.79,0-1.26-3.12-.27-3.12-2.17,0-.79.67-1.38,1.9-1.38a3.31,3.31,0,0,1,1.71.45l-.29.52a2.48,2.48,0,0,0-1.42-.41c-.87,0-1.25.34-1.25.8,0,1.3,3.12.32,3.12,2.17,0,.84-.73,1.38-2,1.38A3.24,3.24,0,0,1,184.26,239Z" style="fill: rgb(38, 50, 56); transform-origin: 186.235px 237.145px;" id="elsxllztt3voa" class="animable"></path><path d="M192,239.22a1.57,1.57,0,0,1-1,.34,1.28,1.28,0,0,1-1.41-1.41v-2.91h-.87v-.55h.87v-1.06h.65v1.06h1.46v.55h-1.46v2.88a.77.77,0,0,0,.83.88,1.07,1.07,0,0,0,.72-.25Z" style="fill: rgb(38, 50, 56); transform-origin: 190.36px 236.599px;" id="elajvpg37unn" class="animable"></path><path d="M201,233.09v6.42h-.56l-4.12-5.21v5.21h-.68v-6.42h.56l4.13,5.21v-5.21Z" style="fill: rgb(38, 50, 56); transform-origin: 198.32px 236.3px;" id="el6u0tylusppq" class="animable"></path><path d="M206.64,236.52v3H206v-.75a1.82,1.82,0,0,1-1.66.8c-1.09,0-1.76-.57-1.76-1.41s.48-1.36,1.87-1.36H206v-.29c0-.83-.47-1.28-1.37-1.28a2.44,2.44,0,0,0-1.6.57l-.3-.49a3.08,3.08,0,0,1,2-.65A1.72,1.72,0,0,1,206.64,236.52Zm-.65,1.54v-.79h-1.52c-.93,0-1.23.37-1.23.87s.45.9,1.22.9A1.54,1.54,0,0,0,206,238.06Z" style="fill: rgb(38, 50, 56); transform-origin: 204.613px 237.112px;" id="eld10ymbwfm3i" class="animable"></path><path d="M216.37,236.71v2.8h-.65v-2.73c0-1-.52-1.54-1.39-1.54a1.55,1.55,0,0,0-1.61,1.74v2.53h-.65v-2.73c0-1-.52-1.54-1.4-1.54a1.55,1.55,0,0,0-1.61,1.74v2.53h-.65v-4.82H209v.88a2,2,0,0,1,1.77-.92,1.74,1.74,0,0,1,1.72,1,2.1,2.1,0,0,1,1.9-1A1.82,1.82,0,0,1,216.37,236.71Z" style="fill: rgb(38, 50, 56); transform-origin: 212.399px 237.076px;" id="eli1teu9hrx" class="animable"></path><path d="M222.36,237.3h-4a1.79,1.79,0,0,0,1.9,1.68,1.91,1.91,0,0,0,1.48-.63l.36.42a2.55,2.55,0,0,1-4.39-1.67,2.33,2.33,0,0,1,2.36-2.45,2.3,2.3,0,0,1,2.34,2.45C222.37,237.16,222.36,237.23,222.36,237.3Zm-4-.48h3.42a1.71,1.71,0,0,0-3.42,0Z" style="fill: rgb(38, 50, 56); transform-origin: 220.061px 237.103px;" id="els64zm09ynf" class="animable"></path></g></g><rect x="167.08" y="194.94" width="130.84" height="22.4" style="fill: rgb(255, 255, 255); transform-origin: 232.5px 206.14px;" id="el06dvshkldfi8" class="animable"></rect><g id="elgiy5su6a3gi"><g style="opacity: 0.4; transform-origin: 198.822px 205.518px;" class="animable"><path d="M174.92,203.08v2.52h3.32v.59h-3.32v2.72h-.68v-6.42h4.4v.59Z" style="fill: rgb(38, 50, 56); transform-origin: 176.44px 205.7px;" id="el0u7m8zhcclsc" class="animable"></path><path d="M179.67,202.56a.48.48,0,1,1,.47.47A.47.47,0,0,1,179.67,202.56Zm.14,1.53h.65v4.82h-.65Z" style="fill: rgb(38, 50, 56); transform-origin: 180.15px 205.49px;" id="el3quie6i28vz" class="animable"></path><path d="M184.71,204.05v.63h-.16a1.56,1.56,0,0,0-1.62,1.78v2.46h-.65v-4.82h.62V205A1.83,1.83,0,0,1,184.71,204.05Z" style="fill: rgb(38, 50, 56); transform-origin: 183.495px 206.48px;" id="elwdpgxxbjrxb" class="animable"></path><path d="M185.25,208.36l.29-.52a2.89,2.89,0,0,0,1.72.55c.92,0,1.29-.32,1.29-.79,0-1.26-3.12-.27-3.12-2.18,0-.78.67-1.37,1.9-1.37a3.21,3.21,0,0,1,1.71.45l-.29.52a2.48,2.48,0,0,0-1.42-.41c-.87,0-1.25.34-1.25.8,0,1.3,3.12.32,3.12,2.17,0,.83-.73,1.37-2,1.37A3.24,3.24,0,0,1,185.25,208.36Z" style="fill: rgb(38, 50, 56); transform-origin: 187.225px 206.5px;" id="el0utlg6p99uxa" class="animable"></path><path d="M193,208.62a1.62,1.62,0,0,1-1,.33,1.27,1.27,0,0,1-1.41-1.4v-2.91h-.87v-.55h.87V203h.65v1.06h1.46v.55h-1.46v2.87a.78.78,0,0,0,.83.89,1.12,1.12,0,0,0,.72-.25Z" style="fill: rgb(38, 50, 56); transform-origin: 191.36px 205.979px;" id="elmkeid24k84" class="animable"></path><path d="M202,202.49v6.42h-.56l-4.12-5.21v5.21h-.68v-6.42h.56l4.13,5.21v-5.21Z" style="fill: rgb(38, 50, 56); transform-origin: 199.32px 205.7px;" id="eli6rpxct6ty" class="animable"></path><path d="M207.63,205.92v3H207v-.75a1.8,1.8,0,0,1-1.65.79c-1.1,0-1.77-.56-1.77-1.4s.48-1.36,1.87-1.36H207v-.3c0-.82-.47-1.27-1.37-1.27a2.44,2.44,0,0,0-1.6.57l-.3-.49a3.09,3.09,0,0,1,2-.65A1.71,1.71,0,0,1,207.63,205.92Zm-.65,1.54v-.79h-1.52c-.93,0-1.23.37-1.23.86s.45.91,1.22.91A1.55,1.55,0,0,0,207,207.46Z" style="fill: rgb(38, 50, 56); transform-origin: 205.609px 206.508px;" id="elxiv22fe9kzb" class="animable"></path><path d="M217.36,206.11v2.8h-.65v-2.73c0-1-.52-1.54-1.39-1.54a1.55,1.55,0,0,0-1.61,1.74v2.53h-.65v-2.73c0-1-.52-1.54-1.4-1.54a1.55,1.55,0,0,0-1.61,1.74v2.53h-.65v-4.82H210V205a2,2,0,0,1,1.77-.92,1.74,1.74,0,0,1,1.72,1,2.08,2.08,0,0,1,1.9-1A1.82,1.82,0,0,1,217.36,206.11Z" style="fill: rgb(38, 50, 56); transform-origin: 213.387px 206.491px;" id="elt4awnqhna9" class="animable"></path><path d="M223.35,206.7h-4a1.79,1.79,0,0,0,1.9,1.68,1.89,1.89,0,0,0,1.48-.64l.36.43a2.55,2.55,0,0,1-4.39-1.67,2.33,2.33,0,0,1,2.36-2.45,2.3,2.3,0,0,1,2.34,2.45C223.36,206.55,223.35,206.62,223.35,206.7Zm-4-.49h3.42a1.71,1.71,0,0,0-3.42,0Z" style="fill: rgb(38, 50, 56); transform-origin: 221.051px 206.503px;" id="el3dk94wrzsy7" class="animable"></path></g></g></g><g id="freepik--Plant--inject-1" class="animable" style="transform-origin: 115.935px 367.754px;"><path d="M117.85,385.28l-.95,0c0-1.41,1.17-34.45,6.92-40,5.91-5.75,12.86-.08,12.92,0l-.6.72c-.26-.21-6.37-5.17-11.67,0C119,351.21,117.86,384.94,117.85,385.28Z" style="fill: rgb(126, 87, 194); transform-origin: 126.82px 363.993px;" id="el50dan474zd9" class="animable"></path><path d="M117.37,391.91l-.94-.09c0-.4,3.72-40.12-10.67-56.64l.71-.62C121.13,351.39,117.41,391.51,117.37,391.91Z" style="fill: rgb(126, 87, 194); transform-origin: 111.79px 363.235px;" id="elofgyny7hdkc" class="animable"></path><path d="M117.83,387.67c-.12-1.88-2.89-46,8.17-56.2l.64.7c-10.73,9.86-7.9,55-7.87,55.43Z" style="fill: rgb(126, 87, 194); transform-origin: 122.038px 359.57px;" id="el1vdn6xdbckg" class="animable"></path><path d="M116.43,387.64c0-.3-.34-30-8.21-34.47a5,5,0,0,0-4.58-.48c-4.61,1.91-7.06,10.71-7.09,10.8l-.91-.25c.1-.38,2.6-9.33,7.64-11.42a5.89,5.89,0,0,1,5.41.53c8.33,4.77,8.68,34,8.69,35.28Z" style="fill: rgb(126, 87, 194); transform-origin: 106.51px 369.518px;" id="ele0pcaj8tq2m" class="animable"></path><path d="M119.67,387.66c-.06-1-1.27-23.44,5.1-31.77,1.7-2.21,3.58-3.26,5.62-3.11,4.53.31,8,6.45,8.19,6.71l-.82.47c0-.06-3.42-6-7.44-6.24-1.69-.13-3.31.8-4.8,2.75-6.16,8-4.92,30.91-4.91,31.14Z" style="fill: rgb(126, 87, 194); transform-origin: 129.06px 370.213px;" id="elwu6pqoxjpgl" class="animable"></path><path d="M118.4,390.77l-.94-.07c0-.54,4-54.12-2.6-63.06l.76-.56C122.44,336.3,118.57,388.55,118.4,390.77Z" style="fill: rgb(126, 87, 194); transform-origin: 117.253px 358.925px;" id="elr56k17k1pia" class="animable"></path><path d="M101.45,357.15s4.08,1.51,2.87,5.06-14.13,9.4-14.13,9.4-5.41-4.95-.44-13S101.34,354.61,101.45,357.15Z" style="fill: rgb(126, 87, 194); transform-origin: 96.097px 362.731px;" id="elsyzhqpx6nhn" class="animable"></path><g id="elfijnx2xwxum"><path d="M101.45,357.15s4.08,1.51,2.87,5.06-14.13,9.4-14.13,9.4-5.41-4.95-.44-13S101.34,354.61,101.45,357.15Z" style="isolation: isolate; opacity: 0.2; transform-origin: 96.097px 362.731px;" class="animable"></path></g><path d="M119.2,350.39s-4.35-.18-4.6,3.56S124,368.07,124,368.07s6.9-2.5,5.42-11.85S120.28,348.08,119.2,350.39Z" style="fill: rgb(126, 87, 194); transform-origin: 122.112px 358.41px;" id="elj2a8lby83b" class="animable"></path><g id="el6q8ln4apvsx"><path d="M119.2,350.39s-4.35-.18-4.6,3.56S124,368.07,124,368.07s6.9-2.5,5.42-11.85S120.28,348.08,119.2,350.39Z" style="isolation: isolate; opacity: 0.2; transform-origin: 122.112px 358.41px;" class="animable"></path></g><path d="M122.88,332.45s-2.9-.31-2.67-2.07,11.27-6.31,17.78,1c0,0-4.17,7.16-10.19,7.26S122.88,332.45,122.88,332.45Z" style="fill: rgb(126, 87, 194); transform-origin: 129.094px 333px;" id="elc2a1so1dfsu" class="animable"></path><g id="el4qqjn5p33bj"><path d="M122.88,332.45s-2.9-.31-2.67-2.07,11.27-6.31,17.78,1c0,0-4.17,7.16-10.19,7.26S122.88,332.45,122.88,332.45Z" style="isolation: isolate; opacity: 0.2; transform-origin: 129.094px 333px;" class="animable"></path></g><path d="M117.48,328.16s2.62,1.27,3.36-.35-6.23-11.31-15.64-8.52c0,0-.25,8.28,4.81,11.55S117.48,328.16,117.48,328.16Z" style="fill: rgb(126, 87, 194); transform-origin: 113.046px 325.305px;" id="elycn8xustujq" class="animable"></path><g id="elchjdm2oomz4"><path d="M117.48,328.16s2.62,1.27,3.36-.35-6.23-11.31-15.64-8.52c0,0-.25,8.28,4.81,11.55S117.48,328.16,117.48,328.16Z" style="isolation: isolate; opacity: 0.2; transform-origin: 113.046px 325.305px;" class="animable"></path></g><path d="M131.2,355.73s-2-1.62.16-2.41,12.75-.56,12.86,9.93c0,0-12.34,2.05-13.86-1.95S131.2,355.73,131.2,355.73Z" style="fill: rgb(126, 87, 194); transform-origin: 137.035px 358.409px;" id="elywicxxi4rbs" class="animable"></path><g id="eldkzjx0wk5bc"><path d="M131.2,355.73s-2-1.62.16-2.41,12.75-.56,12.86,9.93c0,0-12.34,2.05-13.86-1.95S131.2,355.73,131.2,355.73Z" style="isolation: isolate; opacity: 0.2; transform-origin: 137.035px 358.409px;" class="animable"></path></g><path d="M106,332.19s2-1.62-.16-2.4-12.75-.57-12.86,9.92c0,0,12.34,2.06,13.86-1.94S106,332.19,106,332.19Z" style="fill: rgb(126, 87, 194); transform-origin: 100.165px 334.878px;" id="el68hmhfggv18" class="animable"></path><g id="el241o7n14vqs"><path d="M106,332.19s2-1.62-.16-2.4-12.75-.57-12.86,9.92c0,0,12.34,2.06,13.86-1.94S106,332.19,106,332.19Z" style="isolation: isolate; opacity: 0.2; transform-origin: 100.165px 334.878px;" class="animable"></path></g><path d="M112.56,340.64s.18-2-1.41-1.19-7.1,6.73-1.38,12.38c0,0,7.71-5.71,6.32-8.68S112.56,340.64,112.56,340.64Z" style="fill: rgb(126, 87, 194); transform-origin: 111.745px 345.543px;" id="elqn40a7twa2" class="animable"></path><g id="el52wwhke58pi"><path d="M112.56,340.64s.18-2-1.41-1.19-7.1,6.73-1.38,12.38c0,0,7.71-5.71,6.32-8.68S112.56,340.64,112.56,340.64Z" style="isolation: isolate; opacity: 0.2; transform-origin: 111.745px 345.543px;" class="animable"></path></g><path d="M133,343.44s-1.2-1.57.56-1.76,9.6,1.9,7.77,9.74c0,0-9.56-.72-10-4S133,343.44,133,343.44Z" style="fill: rgb(126, 87, 194); transform-origin: 136.437px 346.544px;" id="elf7ad3j474ad" class="animable"></path><g id="elc9rsr4z9bvo"><path d="M133,343.44s-1.2-1.57.56-1.76,9.6,1.9,7.77,9.74c0,0-9.56-.72-10-4S133,343.44,133,343.44Z" style="isolation: isolate; opacity: 0.2; transform-origin: 136.437px 346.544px;" class="animable"></path></g><polygon points="102.16 416.72 133.07 416.72 137.18 386.66 98.05 386.66 102.16 416.72" style="fill: rgb(38, 50, 56); transform-origin: 117.615px 401.69px;" id="el00w2jr1dip9h" class="animable"></polygon><g id="elimp2xvz8t8a"><polygon points="102.16 416.72 133.07 416.72 137.18 386.66 98.05 386.66 102.16 416.72" style="fill: rgb(255, 255, 255); isolation: isolate; opacity: 0.2; transform-origin: 117.615px 401.69px;" class="animable"></polygon></g><path d="M141.06,384.22v2.86a3.46,3.46,0,0,1-3.46,3.46H97.25a3.46,3.46,0,0,1-3.46-3.46v-2.86Z" style="fill: rgb(38, 50, 56); transform-origin: 117.425px 387.38px;" id="elzjgox80vhx" class="animable"></path></g><g id="freepik--speech-bubble--inject-1" class="animable animator-active" style="transform-origin: 384.285px 124.6px;"><path d="M398.62,99.31H369.89a8.84,8.84,0,0,0-8.84,8.84v25a8.84,8.84,0,0,0,8.84,8.85h8.39l-2,7.89,8-7.89h14.39a8.85,8.85,0,0,0,8.85-8.85v-25A8.84,8.84,0,0,0,398.62,99.31Z" style="fill: rgb(126, 87, 194); transform-origin: 384.285px 124.6px;" id="elwsz9l2c6vh" class="animable"></path><g id="elcrmo45xzoor"><path d="M398.62,99.31H369.89a8.84,8.84,0,0,0-8.84,8.84v25a8.84,8.84,0,0,0,8.84,8.85h8.39l-2,7.89,8-7.89h14.39a8.85,8.85,0,0,0,8.85-8.85v-25A8.84,8.84,0,0,0,398.62,99.31Z" style="fill: rgb(255, 255, 255); opacity: 0.7; transform-origin: 384.285px 124.6px;" class="animable"></path></g><circle cx="384.26" cy="120.55" r="11.15" style="fill: rgb(255, 255, 255); transform-origin: 384.26px 120.55px;" id="eltbg8v04ci4s" class="animable"></circle><path d="M384.26,106.29a14.26,14.26,0,1,0,14.26,14.26A14.25,14.25,0,0,0,384.26,106.29Zm8.09,10-8.59,10.12a1.28,1.28,0,0,1-1,.46,1.3,1.3,0,0,1-1-.46l-5.59-6.59a1.31,1.31,0,1,1,2-1.69l4.59,5.41,7.59-8.94a1.31,1.31,0,0,1,2,1.69Z" style="fill: rgb(126, 87, 194); transform-origin: 384.26px 120.55px;" id="elfet1yhcfshh" class="animable"></path></g><g id="freepik--Character--inject-1" class="animable" style="transform-origin: 351.12px 282.157px;"><path d="M393.64,253.56s-17.41-2.2-43.79,5c0,0-4.24-47.14-3.74-53.62s40.73-4.58,40.73-4.58,1,18.87,3.62,30.25S395,251.37,393.64,253.56Z" style="fill: rgb(126, 87, 194); transform-origin: 370.079px 229.33px;" id="el6ni0ss1hm2j" class="animable"></path><g id="elpf1r57ve1ne"><path d="M393.64,253.56s-17.41-2.2-43.79,5c0,0-4.24-47.14-3.74-53.62s40.73-4.58,40.73-4.58,1,18.87,3.62,30.25S395,251.37,393.64,253.56Z" style="opacity: 0.2; transform-origin: 370.079px 229.33px;" class="animable"></path></g><polygon points="337.13 409.62 344.23 411.63 345.92 400.58 346.83 394.67 339.73 392.66 338.52 400.58 337.13 409.62" style="fill: rgb(228, 137, 123); transform-origin: 341.98px 402.145px;" id="elcmwppdfzl7" class="animable"></polygon><polygon points="377.95 410.2 385.27 411.17 385.34 400.58 385.39 394 378.06 393.04 378.01 400.58 377.95 410.2" style="fill: rgb(228, 137, 123); transform-origin: 381.67px 402.105px;" id="elwp7mro2udt" class="animable"></polygon><g id="elt0cxgvh7le"><polygon points="378.06 393.04 378.01 400.58 385.34 400.58 385.39 394 378.06 393.04" style="opacity: 0.2; transform-origin: 381.7px 396.81px;" class="animable"></polygon></g><g id="el9now3v49rm"><polygon points="338.52 400.58 345.92 400.58 346.83 394.67 339.73 392.66 338.52 400.58" style="opacity: 0.2; transform-origin: 342.675px 396.62px;" class="animable"></polygon></g><path d="M305.61,208.81l-7.05-2.08,1.29,8.05s6.4,1.47,7-1.86Z" style="fill: rgb(228, 137, 123); transform-origin: 302.705px 210.917px;" id="el5dkmhhxaa0i" class="animable"></path><polygon points="291.52 208.6 294.98 215.14 299.85 214.78 298.56 206.73 291.52 208.6" style="fill: rgb(228, 137, 123); transform-origin: 295.685px 210.935px;" id="el8tuoop29gqn" class="animable"></polygon><polygon points="315.34 210.87 303.76 208.28 302.71 213.9 313.22 216.46 315.34 210.87" style="fill: rgb(228, 137, 123); transform-origin: 309.025px 212.37px;" id="elef1czofwofj" class="animable"></polygon><path d="M350.37,205.79l-.68.81c-1.46,1.71-5,5.84-8.69,9.4-3,2.9-6,5.43-8,5.94-5.67,1.46-26.28-4.61-26.28-4.61l2.13-8.36s19.2,2.55,20.69,2.55c1.13,0,12.81-16.92,15.64-18.31Z" style="fill: rgb(126, 87, 194); transform-origin: 328.545px 207.688px;" id="els8ypfs1098" class="animable"></path><g id="elk4f0q6pm969"><path d="M349.69,206.6c-1.46,1.71-5,5.84-8.69,9.4.74-5.86,2.89-11.24,5.72-14.64a5.28,5.28,0,0,1,.9-.88Z" style="opacity: 0.2; transform-origin: 345.345px 208.24px;" class="animable"></path></g><path d="M337.22,408.51l8.06-.21a.64.64,0,0,1,.64.48l1.7,6.49a1.07,1.07,0,0,1-1,1.34c-2.91,0-7.12,0-10.77.07-4.28.12-7-.09-12,0-3,.08-4-2.94-2.72-3.25,5.73-1.42,9.48-1.14,14.36-4.34A3.49,3.49,0,0,1,337.22,408.51Z" style="fill: rgb(38, 50, 56); transform-origin: 334.12px 412.509px;" id="elaz50zt1mxxb" class="animable"></path><path d="M336.52,409.55h0c-1.18.26-3.28.61-4.12-.08a1,1,0,0,1-.36-.84.54.54,0,0,1,.27-.47c.89-.53,3.9.9,4.25,1.06a.19.19,0,0,1,.1.17A.17.17,0,0,1,336.52,409.55Zm-4-1.11-.06,0a.22.22,0,0,0-.11.19.65.65,0,0,0,.23.55c.47.39,1.69.43,3.31.11C334.72,408.8,333.09,408.23,332.54,408.44Z" style="fill: rgb(126, 87, 194); transform-origin: 334.349px 408.958px;" id="ellpns1opb38" class="animable"></path><path d="M336.52,409.55h-.12c-.91-.38-2.73-1.92-2.63-2.75,0-.2.16-.45.64-.51a1.35,1.35,0,0,1,1,.27c1,.75,1.23,2.72,1.25,2.8a.18.18,0,0,1-.07.16Zm-2.24-2.87c-.15.05-.16.13-.16.16-.06.5,1.18,1.72,2.11,2.24a4,4,0,0,0-1.06-2.24.9.9,0,0,0-.72-.2A.61.61,0,0,0,334.28,406.68Z" style="fill: rgb(126, 87, 194); transform-origin: 335.213px 407.914px;" id="elr2d9oelh8si" class="animable"></path><path d="M378.24,408.51l8.06-.21a.65.65,0,0,1,.65.48l1.69,6.49a1.06,1.06,0,0,1-1,1.34c-2.91,0-7.12,0-10.78.07-4.27.12-7-.09-12,0-3,.08-4-2.94-2.72-3.25,5.73-1.42,9.47-1.14,14.35-4.34A3.49,3.49,0,0,1,378.24,408.51Z" style="fill: rgb(38, 50, 56); transform-origin: 375.136px 412.509px;" id="elbszgmc32axn" class="animable"></path><path d="M377.55,409.55h0c-1.18.26-3.29.61-4.12-.08a1,1,0,0,1-.36-.84.54.54,0,0,1,.27-.47c.88-.53,3.9.9,4.24,1.06a.16.16,0,0,1,.1.17A.18.18,0,0,1,377.55,409.55Zm-4-1.11-.06,0a.2.2,0,0,0-.1.19.63.63,0,0,0,.23.55c.47.39,1.68.43,3.31.11C375.74,408.8,374.11,408.23,373.56,408.44Z" style="fill: rgb(126, 87, 194); transform-origin: 375.374px 408.958px;" id="elvllecdv49x" class="animable"></path><path d="M377.55,409.55h-.13c-.9-.38-2.73-1.92-2.62-2.75,0-.2.15-.45.63-.51a1.33,1.33,0,0,1,1,.27,5,5,0,0,1,1.25,2.8.16.16,0,0,1-.07.16Zm-2.25-2.87c-.14.05-.15.13-.15.16-.07.5,1.18,1.72,2.11,2.24a4.11,4.11,0,0,0-1.06-2.24.91.91,0,0,0-.72-.2Z" style="fill: rgb(126, 87, 194); transform-origin: 376.239px 407.914px;" id="elpdnm4es7j0o" class="animable"></path><path d="M393.05,249.26c3.88,16.81-2.78,149.06-2.78,149.06H377.41l-5.5-110.21L351.66,398.32l-13.75-1c9-85.38,16.93-136.35,16.93-136.35l0-6.44Z" style="fill: rgb(38, 50, 56); transform-origin: 366.087px 323.79px;" id="elybij41wg0t" class="animable"></path><g id="eli1v6h7bre19"><path d="M337.91,397.32l13.75,1,15.94-86.76,4.31-23.45,5.5,110.21h12.86s6.66-132.25,2.78-149.06l-38.23,5.27,0,6.44S346.9,311.94,337.91,397.32Z" style="fill: rgb(255, 255, 255); opacity: 0.4; transform-origin: 366.087px 323.79px;" class="animable"></path></g><path d="M386.12,187a162.35,162.35,0,0,0,.61,24.1c.54,5.6,1.28,10.89,2.07,15.66,1.85,11.19,3.95,19.58,4.25,22.51l-38.23,5.27c-13.94-39-8.69-61.66-8.69-61.66a74.82,74.82,0,0,1,8.77-3c.63-.17,1.27-.33,1.93-.48a143.19,143.19,0,0,1,16.25-2.24c1-.09,2.09-.16,3.11-.21C381.41,186.69,386.12,187,386.12,187Z" style="fill: rgb(38, 50, 56); transform-origin: 369.105px 220.693px;" id="elbyo6cmoq3gd" class="animable"></path><path d="M365.66,169.45c.28,5.35.85,15.39,5.3,17.94,0,0-2.77,5.27-8.76,5.81-4.53.4-4.23-4.07-4.23-4.07,2.62-1.95,2-5.26,0-9Z" style="fill: rgb(228, 137, 123); transform-origin: 364.463px 181.338px;" id="elzbezwgz9a2" class="animable"></path><g id="elhipuwisdzuu"><path d="M362.52,173.81,358,180.13a17.4,17.4,0,0,1,1.2,2.7c2.1-.84,4.51-4,4.16-6.29A7.8,7.8,0,0,0,362.52,173.81Z" style="opacity: 0.2; transform-origin: 360.697px 178.32px;" class="animable"></path></g><path d="M346.16,158.68c-.87,2.78-.39,8.48,3.48,6.63S347.66,153.91,346.16,158.68Z" style="fill: rgb(38, 50, 56); transform-origin: 348.366px 161.516px;" id="el57owvqv1fs7" class="animable"></path><path d="M366.16,162.44c.43,7.13,1,11.28-2.11,15.32-4.73,6.07-13.89,3.81-16.45-3.07-2.3-6.2-2.61-16.82,4-20.42A9.86,9.86,0,0,1,366.16,162.44Z" style="fill: rgb(228, 137, 123); transform-origin: 356.305px 167.177px;" id="eltmp3qaqq2kp" class="animable"></path><path d="M361.16,158.56v-8s8.48-.63,8.1,3.71c4.7,2.33,2.48,9.64-3.83,13.22-3.46-2.77-3.06-9.43-3.06-9.43C362,158.25,361.58,158.41,361.16,158.56Z" style="fill: rgb(38, 50, 56); transform-origin: 366.469px 159.009px;" id="elt9wr5sg1vz" class="animable"></path><path d="M369.61,168a6.65,6.65,0,0,1-2.85,4.31c-2,1.31-3.73-.3-3.8-2.55-.06-2,.89-5.16,3.19-5.56A3.08,3.08,0,0,1,369.61,168Z" style="fill: rgb(228, 137, 123); transform-origin: 366.331px 168.472px;" id="elb9ifeuvfvzh" class="animable"></path><path d="M355.63,165.62c.07.58-.18,1.08-.56,1.12s-.74-.39-.81-1,.18-1.08.55-1.12S355.56,165,355.63,165.62Z" style="fill: rgb(38, 50, 56); transform-origin: 354.945px 165.68px;" id="elvh0sn8n7ye" class="animable"></path><path d="M349.09,166.35c.07.58-.18,1.08-.56,1.12s-.74-.39-.81-1,.18-1.08.56-1.12S349,165.77,349.09,166.35Z" style="fill: rgb(38, 50, 56); transform-origin: 348.405px 166.41px;" id="el3qpnfgynqnb" class="animable"></path><path d="M351.2,166.4a20.13,20.13,0,0,1-2.23,5.08,3.44,3.44,0,0,0,2.81.15Z" style="fill: rgb(222, 87, 83); transform-origin: 350.375px 169.13px;" id="el9q3tgkm67ee" class="animable"></path><path d="M355.15,173.49a5.86,5.86,0,0,1-.75.14.17.17,0,1,1,0-.34,4.6,4.6,0,0,0,3.52-2.2.16.16,0,0,1,.22-.08.17.17,0,0,1,.08.23A4.71,4.71,0,0,1,355.15,173.49Z" style="fill: rgb(38, 50, 56); transform-origin: 356.233px 172.311px;" id="elya5mxpoid7" class="animable"></path><path d="M357.39,163.29a.36.36,0,0,1-.34-.1,2.77,2.77,0,0,0-2.31-.89.33.33,0,0,1-.4-.27.34.34,0,0,1,.27-.4,3.42,3.42,0,0,1,2.93,1.09.33.33,0,0,1,0,.48A.4.4,0,0,1,357.39,163.29Z" style="fill: rgb(38, 50, 56); transform-origin: 355.989px 162.453px;" id="elqei9e686zo" class="animable"></path><path d="M346,164.42a.28.28,0,0,1-.2,0,.34.34,0,0,1-.21-.43,3.35,3.35,0,0,1,2.21-2.18.34.34,0,0,1,.17.66,2.61,2.61,0,0,0-1.73,1.74A.33.33,0,0,1,346,164.42Z" style="fill: rgb(38, 50, 56); transform-origin: 346.898px 163.119px;" id="elpelavr5srvn" class="animable"></path><path d="M364.92,161.52s-5-1.83-7.28-4.73c0,0-4.54,1.19-5.47,3a2.26,2.26,0,0,1-.39-3s-3.4.72-4.07,3a2.86,2.86,0,0,1-1.6-3s-1.51.57-2,3c0,0-3.75-7.82,8.64-10.06a9.24,9.24,0,0,0-2.91-.49s8.65-3.49,15.5-.3S371,158.31,364.92,161.52Z" style="fill: rgb(38, 50, 56); transform-origin: 356.787px 154.558px;" id="el3on4axf7vy6" class="animable"></path><path d="M396,256l-12,1.6s-4.95-34.59-7.13-45.76V188l6.27-1.65L388,188a117,117,0,0,1,3.07,14.6c.59,3.74,1.12,7.74,1.59,11.79.65,5.52,1.19,11.14,1.65,16.4.72,8.49,1.2,16,1.46,20.59C395.92,254.26,396,256,396,256Z" style="fill: rgb(126, 87, 194); transform-origin: 386.435px 221.975px;" id="elkj5vwj3sjop" class="animable"></path><path d="M376.88,211.82s1-16.83,6.27-25.51c0,0-.13-2.48-1.18-2.88s-5.09,2-5.09,2-2.51-1.72-3.06-.92S371.93,190.63,376.88,211.82Z" style="fill: rgb(126, 87, 194); transform-origin: 378.192px 197.603px;" id="el1pqj590y8bm" class="animable"></path><g id="elq9rfh4rgvvr"><path d="M376.88,211.82s1-16.83,6.27-25.51c0,0-.13-2.48-1.18-2.88s-5.09,2-5.09,2-2.51-1.72-3.06-.92S371.93,190.63,376.88,211.82Z" style="fill: rgb(255, 255, 255); opacity: 0.7; transform-origin: 378.192px 197.603px;" class="animable"></path></g><path d="M349.6,260.61l1.37,1s-2-11.15-1.18-39.35c0-1.36.09-2.67.14-3.92,1-23.86,4.72-28.2,5-28.46l-3.46,1.18-6.27,2.16C343.31,213.57,349.6,260.61,349.6,260.61Z" style="fill: rgb(126, 87, 194); transform-origin: 349.888px 225.745px;" id="elujchfm4ibjs" class="animable"></path><path d="M350.14,214.23s-3.46-16.36-2.43-22,4.72-3.13,4.72-3.13,3.39-2.74,4.4.28C356.83,189.38,352.17,192.66,350.14,214.23Z" style="fill: rgb(126, 87, 194); transform-origin: 352.174px 201.096px;" id="elcdolpqmhani" class="animable"></path><g id="el4jmehwsag7x"><path d="M350.14,214.23s-3.46-16.36-2.43-22,4.72-3.13,4.72-3.13,3.39-2.74,4.4.28C356.83,189.38,352.17,192.66,350.14,214.23Z" style="fill: rgb(255, 255, 255); opacity: 0.7; transform-origin: 352.174px 201.096px;" class="animable"></path></g><g id="elbnsbnb9sob"><path d="M392.64,214.35c-5.12-2.87-5.8-10.36-5.8-10.36.31-.12,2.21-.77,4.21-1.43C391.64,206.3,392.17,210.3,392.64,214.35Z" style="opacity: 0.2; transform-origin: 389.74px 208.455px;" class="animable"></path></g><g id="elg94avx71vtj"><path d="M367.6,311.56l4.31-23.45-.83-12.41S365.17,297.22,367.6,311.56Z" style="opacity: 0.2; transform-origin: 369.462px 293.63px;" class="animable"></path></g><g id="el2jmq6hllkzx"><path d="M395.75,251.34c-3.22-.22-6-.43-6-.43l-.61-13.09a4.65,4.65,0,0,1,3.37-.62,36.82,36.82,0,0,0,1.79-6.45C395,239.24,395.49,246.76,395.75,251.34Z" style="opacity: 0.2; transform-origin: 392.445px 241.045px;" class="animable"></path></g><polygon points="396.85 230.74 390.58 240.81 395.54 243.66 401.43 234.59 396.85 230.74" style="fill: rgb(228, 137, 123); transform-origin: 396.005px 237.2px;" id="el6qsx69dmehp" class="animable"></polygon><path d="M387.73,187.84c4.22.46,22.16,25.08,22.95,32.5s-10.54,20.23-10.54,20.23l-7.56-4.45s7.68-11.81,8.08-15-14.05-16.08-14.05-16.08a29.11,29.11,0,0,1-1.78-9.26C384.63,190.36,387.73,187.84,387.73,187.84Z" style="fill: rgb(126, 87, 194); transform-origin: 397.77px 214.205px;" id="el9g3x8usv99n" class="animable"></path><path d="M389.13,237.83s6.45,1.38,9.05,5.44c0,0-2.7,8.45-4.63,9.37s-6.71.92-6.71.92S386.53,244.16,389.13,237.83Z" style="fill: rgb(126, 87, 194); transform-origin: 392.504px 245.695px;" id="el6vv5dtajmnp" class="animable"></path></g><defs>     <filter id="active" height="200%">         <feMorphology in="SourceAlpha" result="DILATED" operator="dilate" radius="2"></feMorphology>                <feFlood flood-color="#32DFEC" flood-opacity="1" result="PINK"></feFlood>        <feComposite in="PINK" in2="DILATED" operator="in" result="OUTLINE"></feComposite>        <feMerge>            <feMergeNode in="OUTLINE"></feMergeNode>            <feMergeNode in="SourceGraphic"></feMergeNode>        </feMerge>    </filter>    <filter id="hover" height="200%">        <feMorphology in="SourceAlpha" result="DILATED" operator="dilate" radius="2"></feMorphology>                <feFlood flood-color="#ff0000" flood-opacity="0.5" result="PINK"></feFlood>        <feComposite in="PINK" in2="DILATED" operator="in" result="OUTLINE"></feComposite>        <feMerge>            <feMergeNode in="OUTLINE"></feMergeNode>            <feMergeNode in="SourceGraphic"></feMergeNode>        </feMerge>            <feColorMatrix type="matrix" values="0   0   0   0   0                0   1   0   0   0                0   0   0   0   0                0   0   0   1   0 "></feColorMatrix>    </filter></defs></svg>